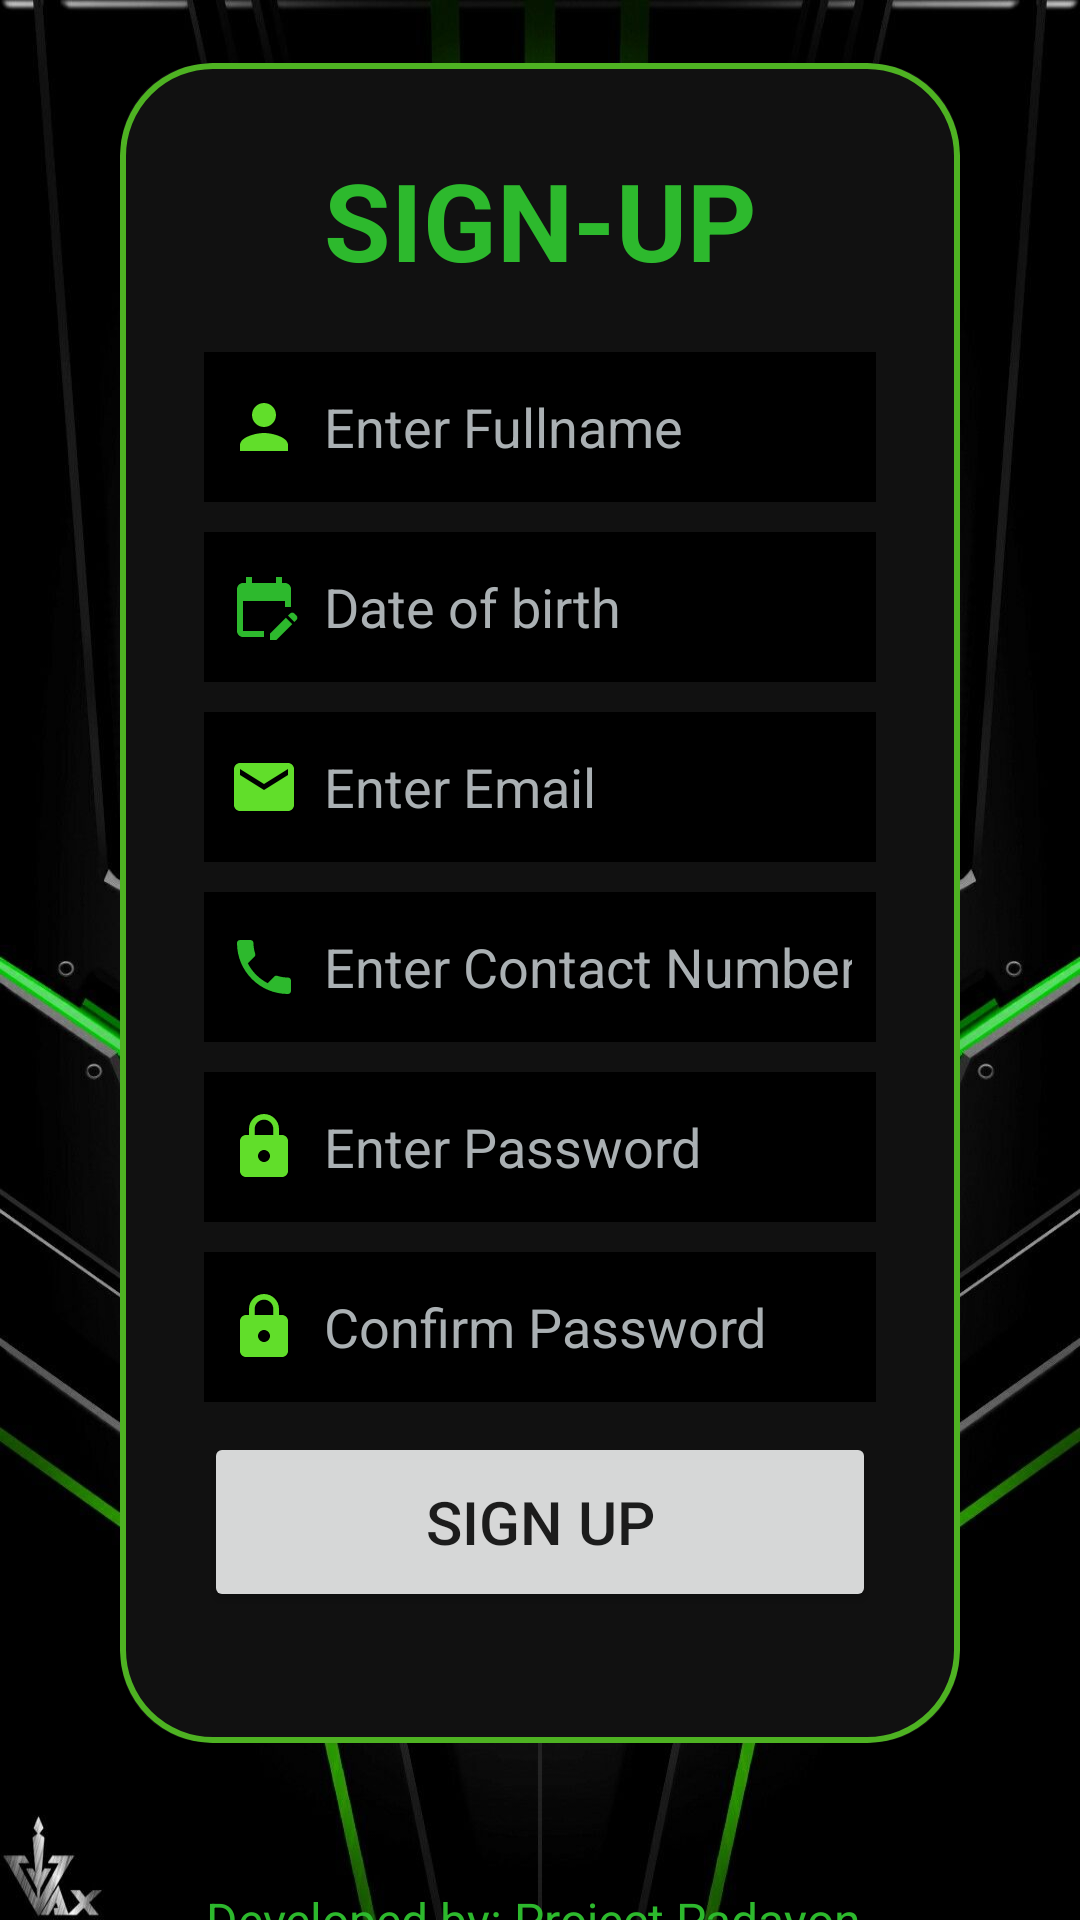

Android layout source for this screen:
<!-- AndroidManifest.xml: application theme Theme.JayvisIOTApp -->
<!-- res/layout/activity_register.xml -->
<?xml version="1.0" encoding="utf-8"?>
<LinearLayout
    xmlns:android="http://schemas.android.com/apk/res/android"
    xmlns:app="http://schemas.android.com/apk/res-auto"
    xmlns:tools="http://schemas.android.com/tools"
    android:layout_width="match_parent"
    android:layout_height="match_parent"
    android:orientation="vertical"
    android:gravity="center"
    android:background="@drawable/bgx"
    tools:context=".RegisterActivity">

    <androidx.cardview.widget.CardView
        android:layout_width="match_parent"
        android:layout_height="wrap_content"
        android:layout_margin="40dp"
        app:cardCornerRadius="30dp"
        app:cardElevation="20dp"
        app:cardBackgroundColor="@color/darkgrey">

        <LinearLayout
            android:layout_width="match_parent"
            android:layout_height="wrap_content"
            android:layout_gravity="center_horizontal"
            android:background="@drawable/toxicgreen"
            android:orientation="vertical"
            android:padding="28dp">

            <TextView
                android:layout_width="match_parent"
                android:layout_height="wrap_content"
                android:text="SIGN-UP"
                android:textAlignment="center"
                android:textColor="@color/limegreen"
                android:textSize="36sp"
                android:textStyle="bold" />

            <EditText
                android:id="@+id/signup_name"
                android:layout_width="match_parent"
                android:layout_height="50dp"
                android:layout_marginTop="20dp"
                android:background="@color/black"
                android:drawableLeft="@drawable/ic_baseline_person_24"
                android:drawablePadding="8dp"
                android:hint="Enter Fullname"
                android:textColorHint="@color/silver"
                android:padding="8dp"
                android:textColor="@color/limegreen"/>
            <EditText
                android:id="@+id/signup_DOB"
                android:layout_width="match_parent"
                android:layout_height="50dp"
                android:layout_marginTop="10dp"
                android:background="@color/black"
                android:drawableLeft="@drawable/baseline_edit_calendar_24"
                android:drawablePadding="8dp"
                android:hint="Date of birth"
                android:inputType="date"
                android:focusable="false"
                android:textColorHint="@color/silver"
                android:padding="8dp"
                android:textColor="@color/limegreen"/>

            <EditText
                android:id="@+id/signup_email"
                android:layout_width="match_parent"
                android:layout_height="50dp"
                android:layout_marginTop="10dp"
                android:background="@color/black"
                android:drawableLeft="@drawable/ic_baseline_email_24"
                android:drawablePadding="8dp"
                android:hint="Enter Email"
                android:textColorHint="@color/silver"
                android:padding="8dp"
                android:textColor="@color/limegreen" />

            <EditText
                android:id="@+id/signup_hpnumber"
                android:layout_width="match_parent"
                android:layout_height="50dp"
                android:layout_marginTop="10dp"
                android:background="@color/black"
                android:drawableLeft="@drawable/baseline_local_phone_24"
                android:drawablePadding="8dp"
                android:hint="Enter Contact Number"
                android:inputType="number"
                android:padding="8dp"
                android:textColor="@color/limegreen"
                android:textColorHint="@color/silver" />
            <EditText
                android:id="@+id/signup_password"
                android:layout_width="match_parent"
                android:layout_height="50dp"
                android:layout_marginTop="10dp"
                android:background="@color/black"
                android:drawableLeft="@drawable/ic_baseline_lock_24"
                android:drawablePadding="8dp"
                android:inputType="textPassword"
                android:hint="Enter Password"
                android:textColorHint="@color/silver"
                android:padding="8dp"
                android:textColor="@color/limegreen" />
            <EditText
                android:id="@+id/signup_confirmpassword"
                android:layout_width="match_parent"
                android:layout_height="50dp"
                android:layout_marginTop="10dp"
                android:background="@color/black"
                android:drawableLeft="@drawable/ic_baseline_lock_24"
                android:drawablePadding="8dp"
                android:inputType="textPassword"
                android:hint="Confirm Password"
                android:textColorHint="@color/silver"
                android:padding="8dp"
                android:textColor="@color/limegreen" />








            <Button
                android:id="@+id/signup_button"
                android:layout_width="match_parent"
                android:layout_height="60dp"
                android:layout_marginTop="10dp"
                android:text="SIGN UP"
                android:textSize="20sp" />

            <TextView
                android:id="@+id/loginRedirectText"
                android:layout_width="match_parent"
                android:layout_height="wrap_content"
                android:layout_marginTop="20dp"
                android:text="Already have account? Signin"
                android:textAlignment="center"
                android:textColor="@color/limegreen"
                android:textSize="18sp"
                android:textStyle="bold" />

        </LinearLayout>
    </androidx.cardview.widget.CardView>

    <TextView
        android:layout_width="303dp"
        android:layout_height="38dp"
        android:gravity="center"
        android:text="Developed by: Project Padayon."
        android:textColor="@color/limegreen"
        android:textSize="16sp" />
</LinearLayout>
<!-- resources referenced by this layout -->
<resources>
  <color name="black">#FF000000</color>
  <color name="darkgrey">#111111</color>
  <color name="limegreen">#2db92d</color>
  <color name="silver">#aab0b3</color>
  <!-- drawable baseline_edit_calendar_24 (drawable) -->
  <vector android:height="24dp" android:tint="#2DB92D"
      android:viewportHeight="24" android:viewportWidth="24"
      android:width="24dp" xmlns:android="http://schemas.android.com/apk/res/android">
      <path android:fillColor="@android:color/white" android:pathData="M12,22H5c-1.11,0 -2,-0.9 -2,-2L3.01,6c0,-1.1 0.88,-2 1.99,-2h1V2h2v2h8V2h2v2h1c1.1,0 2,0.9 2,2v6h-2v-2H5v10h7V22zM22.13,16.99l0.71,-0.71c0.39,-0.39 0.39,-1.02 0,-1.41l-0.71,-0.71c-0.39,-0.39 -1.02,-0.39 -1.41,0l-0.71,0.71L22.13,16.99zM21.42,17.7l-5.3,5.3H14v-2.12l5.3,-5.3L21.42,17.7z"/>
  </vector>
  <!-- drawable ic_baseline_email_24 (drawable) -->
  <vector android:height="24dp" android:tint="#61DE2A"
      android:viewportHeight="24" android:viewportWidth="24"
      android:width="24dp" xmlns:android="http://schemas.android.com/apk/res/android">
      <path android:fillColor="@android:color/white" android:pathData="M20,4L4,4c-1.1,0 -1.99,0.9 -1.99,2L2,18c0,1.1 0.9,2 2,2h16c1.1,0 2,-0.9 2,-2L22,6c0,-1.1 -0.9,-2 -2,-2zM20,8l-8,5 -8,-5L4,6l8,5 8,-5v2z"/>
  </vector>
  <!-- drawable ic_baseline_lock_24 (drawable) -->
  <vector android:height="24dp" android:tint="#61DE2A"
      android:viewportHeight="24" android:viewportWidth="24"
      android:width="24dp" xmlns:android="http://schemas.android.com/apk/res/android">
      <path android:fillColor="@android:color/white" android:pathData="M18,8h-1L17,6c0,-2.76 -2.24,-5 -5,-5S7,3.24 7,6v2L6,8c-1.1,0 -2,0.9 -2,2v10c0,1.1 0.9,2 2,2h12c1.1,0 2,-0.9 2,-2L20,10c0,-1.1 -0.9,-2 -2,-2zM12,17c-1.1,0 -2,-0.9 -2,-2s0.9,-2 2,-2 2,0.9 2,2 -0.9,2 -2,2zM15.1,8L8.9,8L8.9,6c0,-1.71 1.39,-3.1 3.1,-3.1 1.71,0 3.1,1.39 3.1,3.1v2z"/>
  </vector>
  <!-- drawable ic_baseline_person_24 (drawable) -->
  <vector android:height="24dp" android:tint="#61DE2A"
      android:viewportHeight="24" android:viewportWidth="24"
      android:width="24dp" xmlns:android="http://schemas.android.com/apk/res/android">
      <path android:fillColor="@android:color/white" android:pathData="M12,12c2.21,0 4,-1.79 4,-4s-1.79,-4 -4,-4 -4,1.79 -4,4 1.79,4 4,4zM12,14c-2.67,0 -8,1.34 -8,4v2h16v-2c0,-2.66 -5.33,-4 -8,-4z"/>
  </vector>
  <!-- drawable toxicgreen (drawable) -->
  <?xml version="1.0" encoding="utf-8"?>
  <shape xmlns:android="http://schemas.android.com/apk/res/android">
      <stroke
          android:width="2dp"
          android:color="@color/toxicgreen"/>
  
      <corners
          android:radius="30dp"/>
  
  </shape>
  <color name="toxicgreen">#4eb222</color>
  <color name="white">#FFFFFFFF</color>
  <color name="teal_200">#FF03DAC5</color>
  <color name="teal_700">#FF018786</color>
  <style name="Mytheme" parent="android:style/Widget.Holo.ActionButton.Overflow">
          <item name="android:src">@drawable/baseline_more_vert_24</item>
          <item name="android:width">50dp</item>
          <item name="android:height">50dp</item>
      </style>
  <!-- drawable baseline_more_vert_24 (drawable) -->
  <vector android:height="24dp" android:tint="#2DB92D"
      android:viewportHeight="24" android:viewportWidth="24"
      android:width="24dp" xmlns:android="http://schemas.android.com/apk/res/android">
      <path android:fillColor="@android:color/white" android:pathData="M12,8c1.1,0 2,-0.9 2,-2s-0.9,-2 -2,-2 -2,0.9 -2,2 0.9,2 2,2zM12,10c-1.1,0 -2,0.9 -2,2s0.9,2 2,2 2,-0.9 2,-2 -0.9,-2 -2,-2zM12,16c-1.1,0 -2,0.9 -2,2s0.9,2 2,2 2,-0.9 2,-2 -0.9,-2 -2,-2z"/>
  </vector>
</resources>
